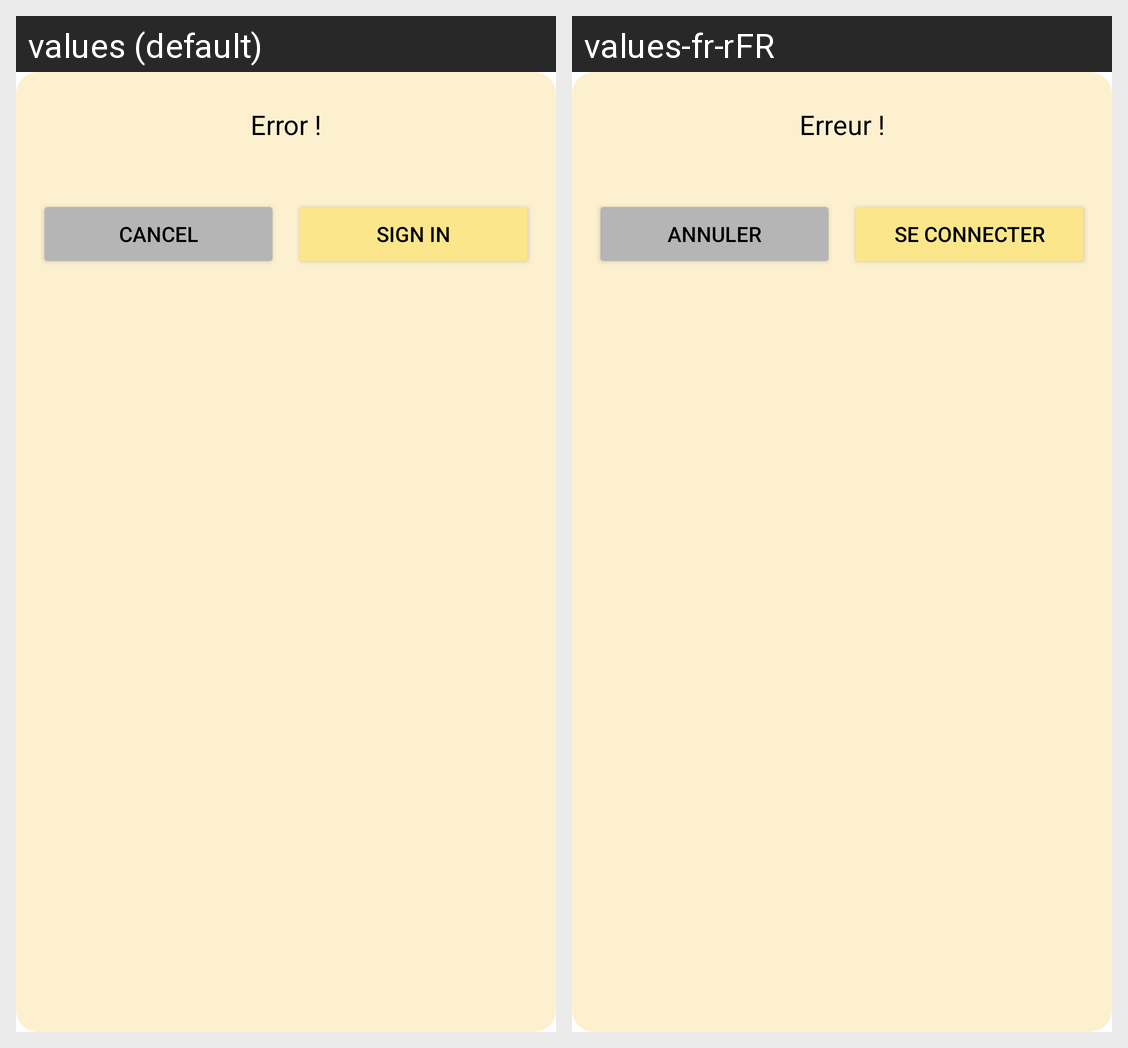

This grid shows one Android layout under two languages. Give, for every string resource on the screen, its name, the default text and each shown locale's text.
Android screen res/layout/alertdialog.xml rendered under 2 locales, left to right: values (default), values-fr-rFR. Device: Nexus 5 (rendered at 1080×1920; each locale shown at half size, 540×960, under a caption strip naming it); theme AppTheme.
Strings drawn on this screen, with the default value and each locale's value (text and hints the layout hard-codes, and strings that could not be matched under every locale, appear in the picture but are not listed):

error
  values: Error !
  values-fr-rFR: Erreur !

cancel
  values: Cancel
  values-fr-rFR: Annuler

sign_in
  values: Sign in
  values-fr-rFR: Se connecter
